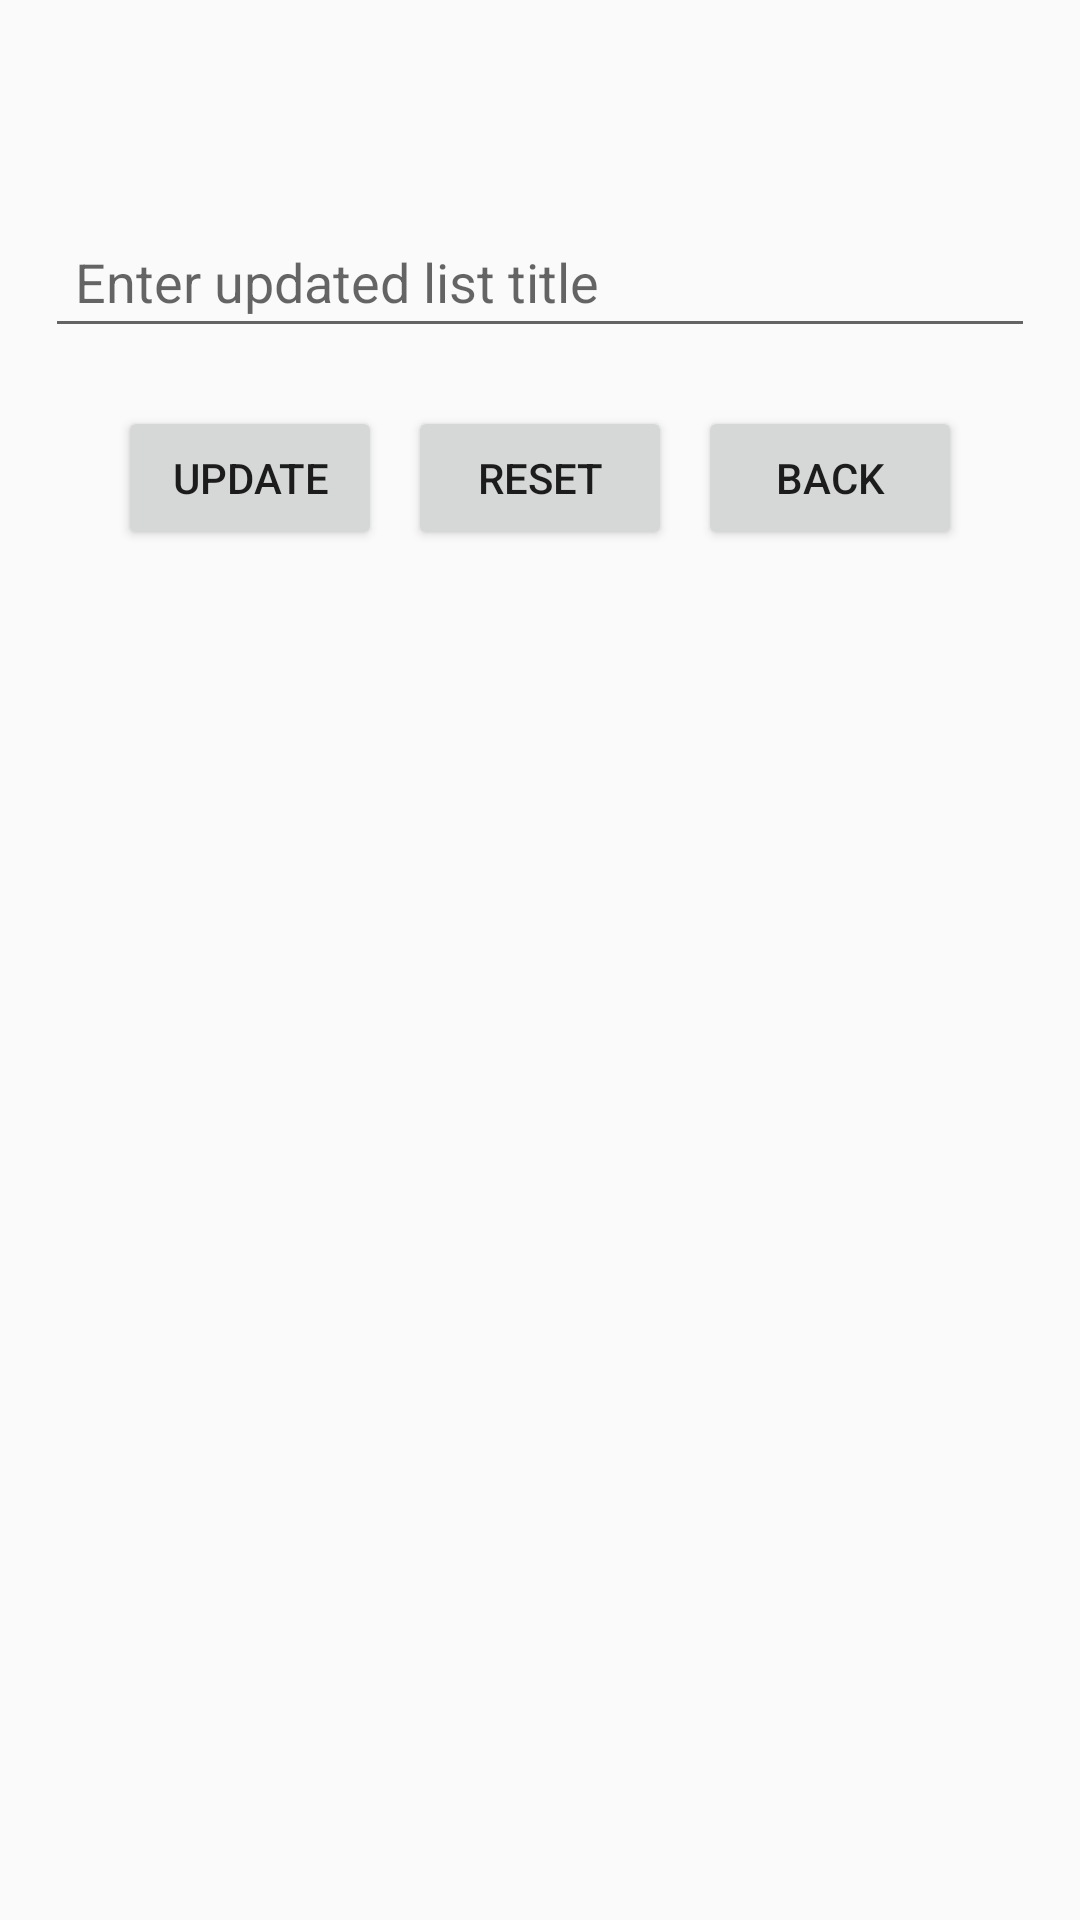

Write the Android layout XML for this screen, with the resource values it uses.
<!-- AndroidManifest.xml: application theme AppTheme -->
<!-- res/layout/activity_edit_list_title.xml -->
<?xml version="1.0" encoding="utf-8"?>
<androidx.constraintlayout.widget.ConstraintLayout xmlns:android="http://schemas.android.com/apk/res/android"
    xmlns:app="http://schemas.android.com/apk/res-auto"
    xmlns:tools="http://schemas.android.com/tools"
    android:layout_width="match_parent"
    android:layout_height="match_parent"
    tools:context=".EditListTitle">

        <EditText
            android:id="@+id/EListTitle"
            android:layout_width="match_parent"
            android:layout_height="wrap_content"
            android:layout_margin="15dp"
            android:ems="10"
            android:hint="Enter updated list title"
            android:inputType="textPersonName"
            android:padding="10dp"
            app:layout_constraintBottom_toBottomOf="parent"
            app:layout_constraintLeft_toLeftOf="parent"
            app:layout_constraintRight_toRightOf="parent"
            app:layout_constraintTop_toTopOf="parent"
            app:layout_constraintVertical_bias="0.10" />

        <Button
            android:id="@+id/EUpdateListButton"
            android:layout_width="wrap_content"
            android:layout_height="wrap_content"
            android:layout_margin="15dp"
            android:onClick="UpdateListFunction"
            android:padding="10dp"
            android:text="Update"
            app:layout_constraintBottom_toBottomOf="parent"
            app:layout_constraintHorizontal_bias="0.10"
            app:layout_constraintLeft_toLeftOf="parent"
            app:layout_constraintRight_toRightOf="parent"
            app:layout_constraintTop_toBottomOf="@id/EListTitle"
            app:layout_constraintVertical_bias="0.01" />

        <Button
            android:id="@+id/EResetButton"
            android:layout_width="wrap_content"
            android:layout_height="wrap_content"
            android:layout_margin="15dp"
            android:onClick="ResetButton"
            android:padding="10dp"
            android:text="Reset"
            app:layout_constraintBottom_toBottomOf="parent"
            app:layout_constraintHorizontal_bias="0.50"
            app:layout_constraintLeft_toLeftOf="parent"
            app:layout_constraintRight_toRightOf="parent"
            app:layout_constraintTop_toBottomOf="@id/EListTitle"
            app:layout_constraintVertical_bias="0.01" />

        <Button
            android:id="@+id/EGoBackButton"
            android:layout_width="wrap_content"
            android:layout_height="wrap_content"
            android:layout_margin="15dp"
            android:onClick="GoBackFunction"
            android:padding="10dp"
            android:text="Back"
            app:layout_constraintBottom_toBottomOf="parent"
            app:layout_constraintHorizontal_bias="0.90"
            app:layout_constraintLeft_toLeftOf="parent"
            app:layout_constraintRight_toRightOf="parent"
            app:layout_constraintTop_toBottomOf="@id/EListTitle"
            app:layout_constraintVertical_bias="0.01" />

</androidx.constraintlayout.widget.ConstraintLayout>
<!-- resources referenced by this layout -->
<resources>
  <style name="AppTheme" parent="Theme.AppCompat.Light.DarkActionBar">
          
          <item name="colorPrimary">@color/colorPrimary</item>
          <item name="colorPrimaryDark">@color/colorPrimaryDark</item>
          <item name="colorAccent">@color/colorAccent</item>
          <item name="android:windowAnimationStyle">@style/WindowAnimationTransition</item>
      </style>
  <color name="colorPrimary">#0047ab</color>
  <color name="colorPrimaryDark">#D81B60</color>
  <color name="colorAccent">#0047ab</color>
  <style name="WindowAnimationTransition">
          <item name="android:windowEnterAnimation">@android:anim/fade_in</item>
          <item name="android:windowExitAnimation">@android:anim/fade_out</item>
      </style>
</resources>
